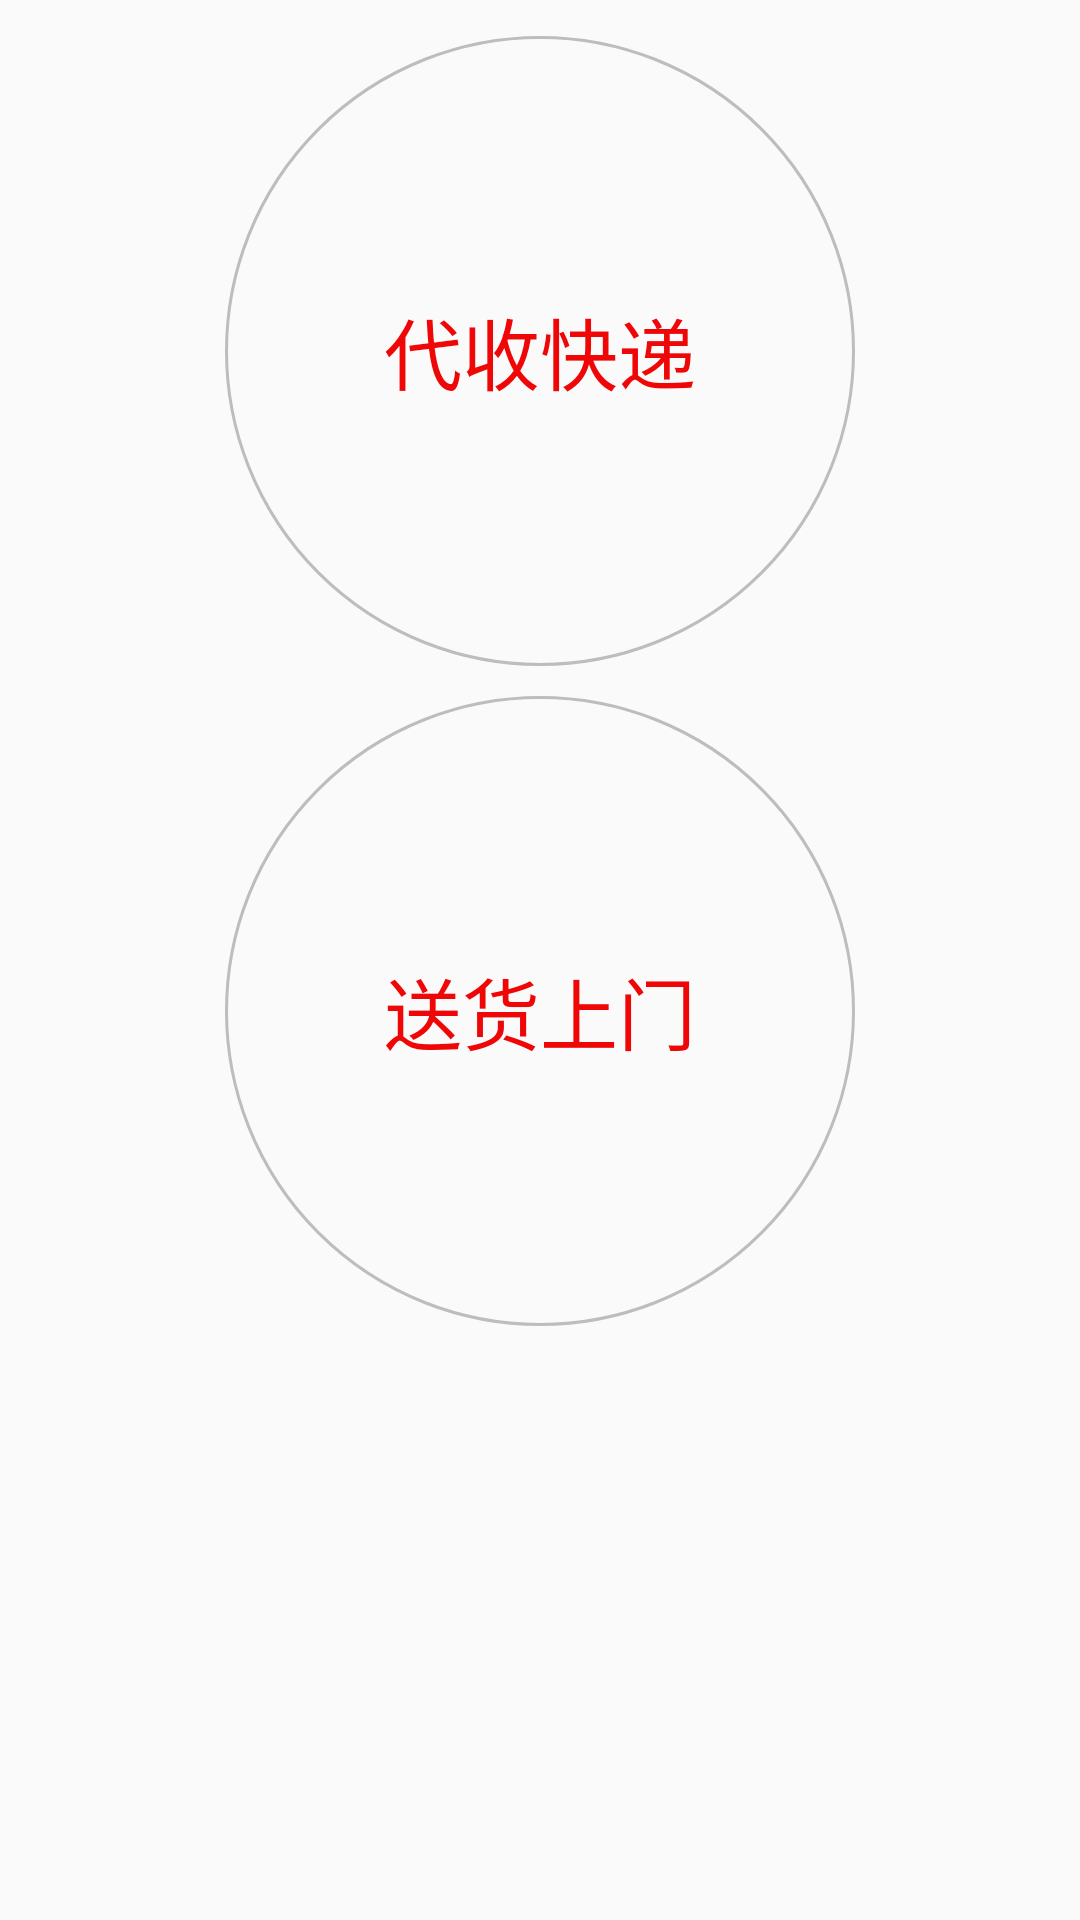

Here is an Android app screen rendered from its layout file. Give the layout XML and the strings, colors and styles it references.
<!-- AndroidManifest.xml: application theme AppTheme -->
<!-- res/layout/fragment_quick.xml -->
<RelativeLayout xmlns:android="http://schemas.android.com/apk/res/android"
    android:layout_width="match_parent"
    android:layout_height="match_parent">

    <RadioButton
        android:id="@+id/quick_receive_rb"
        style="@style/quick_rb"
        android:text="@string/quick_receive_text"
        android:layout_marginTop="12dp"/>

    <RadioButton
        android:id="@+id/quick_send_rb"
        style="@style/quick_rb"
        android:text="@string/quick_send_text"
        android:layout_below="@id/quick_receive_rb"
        android:layout_marginTop="10dp"/>

</RelativeLayout>
<!-- resources referenced by this layout -->
<resources>
  <string name="quick_receive_text">代收快递</string>
  <string name="quick_send_text">送货上门</string>
  <style name="quick_rb">
          <item name="android:layout_width">210dp</item>
          <item name="android:layout_height">210dp</item>
          <item name="android:background">@drawable/quick_receive_courier</item>
          <item name="android:gravity">center</item>
          <item name="android:button">@null</item>
          <item name="android:textSize">@dimen/quick_text_size</item>
          <item name="android:textColor">@color/quick_text_color</item>
          <item name="android:layout_centerHorizontal">true</item>
      </style>
  <style name="AppTheme" parent="Theme.AppCompat.Light.NoActionBar">
          
          <item name="colorPrimaryDark">@color/colorPrimaryDark</item>
          
          <item name="colorAccent">@color/colorAccent</item>
          <item name="colorPrimary">@color/colorPrimary</item>
      </style>
  <!-- drawable quick_receive_courier (drawable) -->
  <?xml version="1.0" encoding="utf-8"?>
  <shape xmlns:android="http://schemas.android.com/apk/res/android"
      android:shape="oval">
  
      <stroke android:color="@color/quick_border_color"
          android:width="1dp"/>
  
      <size android:width="60dp" android:height="60dp"/>
  
  
  </shape>
  <dimen name="quick_text_size">26sp</dimen>
  <color name="colorPrimaryDark">#2ea621</color>
  <color name="colorAccent">#329c28</color>
  <color name="colorPrimary">#329b27</color>
</resources>
